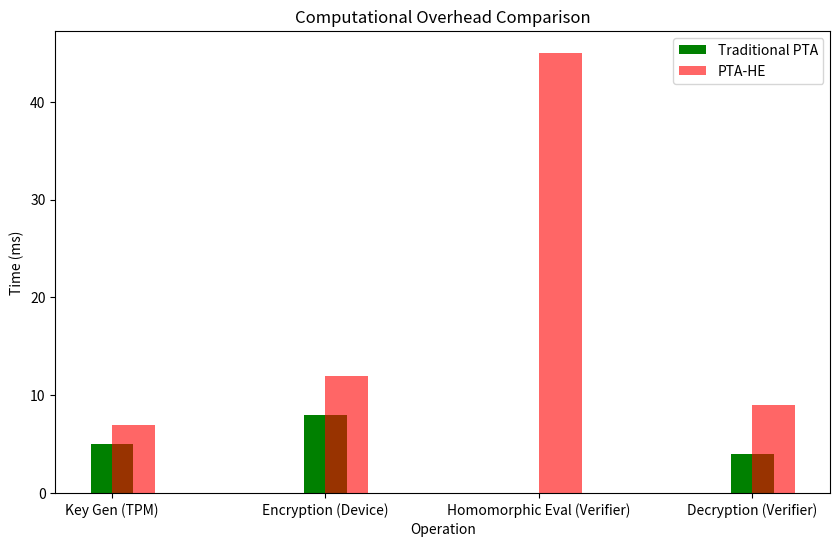

Recreate this plot in Python. (Note: this script raises an exception after producing the figure.)
import matplotlib.pyplot as plt

def plot_computational_overhead():
    operations = ['Key Gen (TPM)', 'Encryption (Device)', 'Homomorphic Eval (Verifier)', 'Decryption (Verifier)']
    pta_times = [5, 8, 0, 4]  # Replace with real data
    pta_he_times = [7, 12, 45, 9]  # Replace with real data

    plt.figure(figsize=(10, 6))
    plt.bar(operations, pta_times, color='green', width=0.2, label='Traditional PTA')
    plt.bar(operations, pta_he_times, color='red', width=0.2, label='PTA-HE', alpha=0.6, align='edge')
    plt.xlabel('Operation')
    plt.ylabel('Time (ms)')
    plt.title('Computational Overhead Comparison')
    plt.legend()
    plt.savefig('results/computational_overhead.png')
    plt.show()

def plot_communication_overhead():
    messages = ['Initial Attestation Request', 'Verification Data', 'Encrypted State Info', 'Final Verification Result']
    pta_sizes = [1.2, 1.8, 0, 0.9]  # Replace with real data
    pta_he_sizes = [1.8, 2.3, 4.5, 1.3]  # Replace with real data

    plt.figure(figsize=(10, 6))
    plt.bar(messages, pta_sizes, color='green', width=0.2, label='Traditional PTA')
    plt.bar(messages, pta_he_sizes, color='red', width=0.2, label='PTA-HE', alpha=0.6, align='edge')
    plt.xlabel('Message Type')
    plt.ylabel('Size (KB)')
    plt.title('Communication Overhead Comparison')
    plt.legend()
    plt.savefig('results/communication_overhead.png')
    plt.show()

def plot_latency():
    devices = ['1 Device', '10 Devices', '50 Devices']
    pta_latency = [50, 180, 950]  # Replace with real data
    pta_he_latency = [75, 300, 1600]  # Replace with real data

    plt.figure(figsize=(10, 6))
    plt.plot(devices, pta_latency, marker='o', color='green', label='Traditional PTA')
    plt.plot(devices, pta_he_latency, marker='o', color='red', label='PTA-HE')
    plt.xlabel('Number of Devices')
    plt.ylabel('Latency (ms)')
    plt.title('Latency Comparison')
    plt.legend()
    plt.savefig('results/latency_comparison.png')
    plt.show()

def plot_scalability():
    num_devices_list = [1, 10, 50]
    pta_latency = [50, 180, 950]  # Replace with real data
    pta_he_latency = [75, 300, 1600]  # Replace with real data

    plt.figure(figsize=(10, 6))
    plt.plot(num_devices_list, pta_latency, marker='o', color='green', label='Traditional PTA')
    plt.plot(num_devices_list, pta_he_latency, marker='o', color='red', label='PTA-HE')
    plt.xlabel('Number of Devices')
    plt.ylabel('Total Latency (ms)')
    plt.title('Scalability: Latency vs Number of Devices')
    plt.legend()
    plt.savefig('results/scalability.png')
    plt.show()

if __name__ == '__main__':
    plot_computational_overhead()
    plot_communication_overhead()
    plot_latency()
    plot_scalability()
